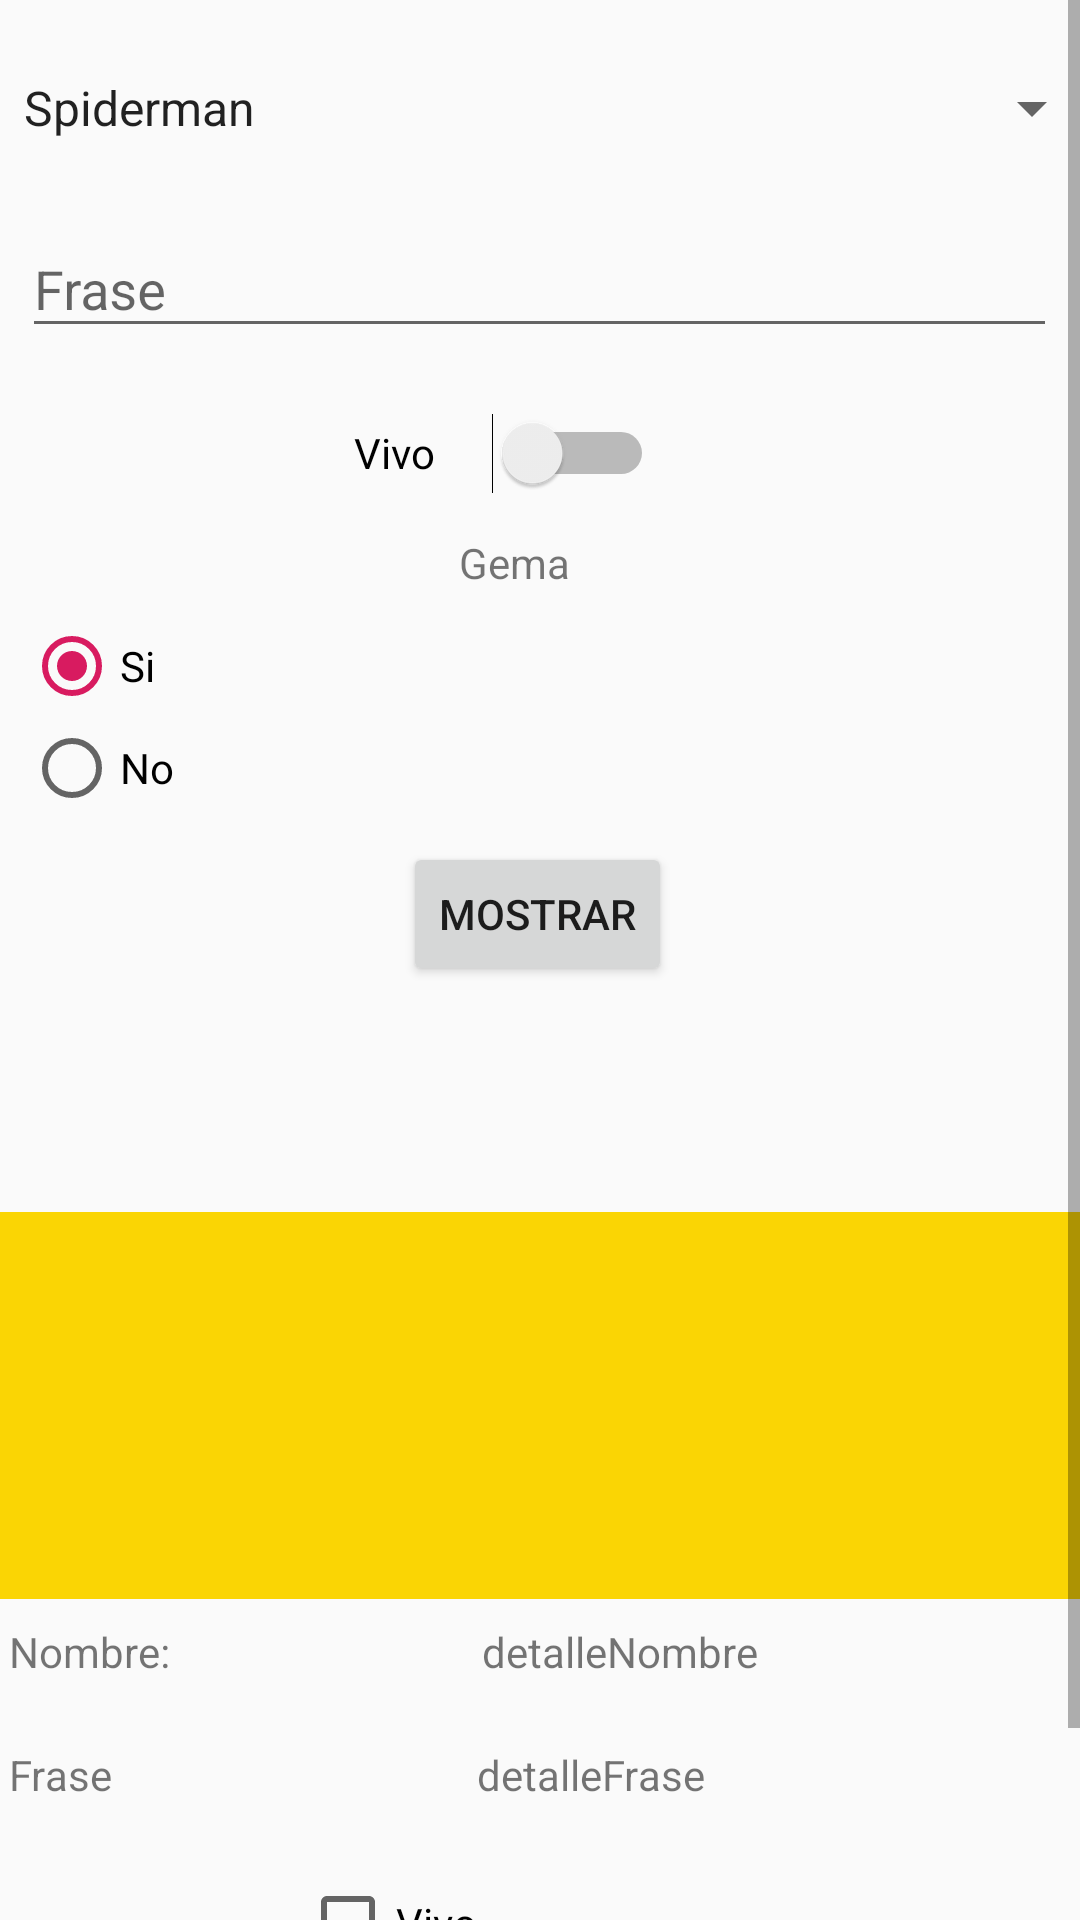

The Android layout XML behind this screen, and the referenced resources:
<!-- AndroidManifest.xml: application theme AppTheme -->
<!-- res/layout/activity_avengers.xml -->
<?xml version="1.0" encoding="utf-8"?>
<ScrollView xmlns:android="http://schemas.android.com/apk/res/android"
    xmlns:app="http://schemas.android.com/apk/res-auto"
    xmlns:tools="http://schemas.android.com/tools"
    android:layout_width="match_parent"
    android:layout_height="match_parent"
    tools:context=".componets.Avengers.Avengers">

    <android.support.constraint.ConstraintLayout
        android:layout_width="wrap_content"
        android:layout_height="wrap_content"

        >

        <android.support.constraint.ConstraintLayout
            android:id="@+id/formulario"
            android:layout_width="match_parent"
            android:layout_height="328dp"
            android:layout_marginTop="8dp"
            app:layout_constraintEnd_toEndOf="parent"
            app:layout_constraintStart_toStartOf="parent"
            app:layout_constraintTop_toTopOf="parent">

            <Spinner
                android:id="@+id/spinnerNombreAvenger"
                android:layout_width="368dp"
                android:layout_height="wrap_content"
                android:layout_marginTop="16dp"
                android:entries="@array/avengers"
                app:layout_constraintEnd_toEndOf="parent"
                app:layout_constraintHorizontal_bias="0.0"
                app:layout_constraintStart_toStartOf="parent"
                app:layout_constraintTop_toTopOf="parent" />

            <android.support.design.widget.TextInputLayout
                android:id="@+id/textInputLayout"
                android:layout_width="345dp"
                android:layout_height="52dp"
                android:layout_marginStart="8dp"
                android:layout_marginTop="16dp"
                android:layout_marginEnd="8dp"
                app:layout_constraintEnd_toEndOf="parent"
                app:layout_constraintHorizontal_bias="0.571"
                app:layout_constraintStart_toStartOf="parent"
                app:layout_constraintTop_toBottomOf="@+id/spinnerNombreAvenger">

                <android.support.design.widget.TextInputEditText
                    android:id="@+id/textInputLayoutAvenger"
                    android:layout_width="match_parent"
                    android:layout_height="wrap_content"
                    android:hint="Frase" />

            </android.support.design.widget.TextInputLayout>

            <Switch
                android:id="@+id/vivo"
                android:layout_width="100dp"
                android:layout_height="38dp"
                android:layout_marginStart="50dp"
                android:layout_marginTop="16dp"
                android:layout_marginEnd="50dp"
                android:text="Vivo"
                app:layout_constraintEnd_toEndOf="parent"
                app:layout_constraintHorizontal_bias="0.424"
                app:layout_constraintStart_toStartOf="parent"
                app:layout_constraintTop_toBottomOf="@+id/textInputLayout" />

            <RadioGroup
                android:id="@+id/radioGroupSiNo"
                android:layout_width="0dp"
                android:layout_height="68dp"
                android:layout_marginStart="8dp"
                android:layout_marginTop="8dp"
                android:layout_marginEnd="8dp"
                app:layout_constraintEnd_toEndOf="parent"
                app:layout_constraintHorizontal_bias="0.0"
                app:layout_constraintStart_toStartOf="parent"
                app:layout_constraintTop_toBottomOf="@+id/textView2">

                <RadioButton
                    android:id="@+id/si"
                    android:layout_width="match_parent"
                    android:layout_height="wrap_content"
                    android:layout_weight="1"
                    android:text="Si"
                    android:checked="true"/>

                <RadioButton
                    android:id="@+id/no"
                    android:layout_width="match_parent"
                    android:layout_height="wrap_content"
                    android:layout_weight="1"
                    android:text="No" />
            </RadioGroup>

            <TextView
                android:id="@+id/textView2"
                android:layout_width="wrap_content"
                android:layout_height="wrap_content"
                android:layout_marginStart="140dp"
                android:layout_marginTop="8dp"
                android:layout_marginEnd="170dp"
                android:text="Gema"
                app:layout_constraintEnd_toEndOf="parent"
                app:layout_constraintHorizontal_bias="1.0"
                app:layout_constraintStart_toStartOf="parent"
                app:layout_constraintTop_toBottomOf="@+id/vivo" />

            <Button
                android:id="@+id/mostar"
                android:layout_width="wrap_content"
                android:layout_height="wrap_content"
                android:layout_marginStart="139dp"
                android:layout_marginTop="8dp"
                android:layout_marginEnd="141dp"
                android:layout_marginBottom="8dp"
                android:text="Mostrar"
                app:layout_constraintBottom_toBottomOf="parent"
                app:layout_constraintEnd_toEndOf="parent"
                app:layout_constraintStart_toStartOf="parent"
                app:layout_constraintTop_toBottomOf="@+id/radioGroupSiNo" />
        </android.support.constraint.ConstraintLayout>

        <android.support.constraint.ConstraintLayout
            android:id="@+id/detalle"
            android:layout_width="0dp"
            android:layout_height="319dp"
            android:layout_marginTop="56dp"
            app:layout_constraintEnd_toEndOf="parent"
            app:layout_constraintStart_toStartOf="parent"
            app:layout_constraintTop_toBottomOf="@+id/formulario">

            <ImageView
                android:id="@+id/imagenPrincipalAvengers"
                android:layout_width="368dp"
                android:layout_height="129dp"
                android:layout_marginTop="12dp"
                app:layout_constraintEnd_toEndOf="parent"
                app:layout_constraintHorizontal_bias="1.0"
                app:layout_constraintStart_toStartOf="parent"
                app:layout_constraintTop_toTopOf="parent"
                app:srcCompat="@color/colorTestTwo" />

            <LinearLayout
                android:id="@+id/linearLayout2"
                android:layout_width="354dp"
                android:layout_height="33dp"
                android:layout_marginStart="8dp"
                android:layout_marginTop="8dp"
                android:layout_marginEnd="8dp"
                android:orientation="horizontal"
                app:layout_constraintEnd_toEndOf="parent"
                app:layout_constraintStart_toStartOf="parent"
                app:layout_constraintTop_toBottomOf="@+id/imagenPrincipalAvengers">

                <TextView
                    android:id="@+id/textView4"
                    android:layout_width="wrap_content"
                    android:layout_height="wrap_content"
                    android:layout_weight="1"
                    android:text="Nombre:" />

                <TextView
                    android:id="@+id/detalleNombre"
                    android:layout_width="wrap_content"
                    android:layout_height="wrap_content"
                    android:layout_weight="1"
                    android:text="detalleNombre" />
            </LinearLayout>

            <LinearLayout
                android:id="@+id/linearLayout3"
                android:layout_width="354dp"
                android:layout_height="35dp"
                android:layout_marginStart="8dp"
                android:layout_marginTop="8dp"
                android:layout_marginEnd="8dp"
                android:orientation="horizontal"
                app:layout_constraintEnd_toEndOf="parent"
                app:layout_constraintStart_toStartOf="parent"
                app:layout_constraintTop_toBottomOf="@+id/linearLayout2">

                <TextView
                    android:id="@+id/textView6"
                    android:layout_width="wrap_content"
                    android:layout_height="wrap_content"
                    android:layout_weight="1"
                    android:text="Frase" />

                <TextView
                    android:id="@+id/detalleFrase"
                    android:layout_width="wrap_content"
                    android:layout_height="wrap_content"
                    android:layout_weight="1"
                    android:text="detalleFrase" />
            </LinearLayout>

            <CheckBox
                android:id="@+id/detalleVivo"
                android:layout_width="0dp"
                android:layout_height="wrap_content"
                android:layout_marginStart="100dp"
                android:layout_marginTop="8dp"
                android:layout_marginEnd="100dp"
                android:text="Vivo"
                app:layout_constraintEnd_toEndOf="parent"
                app:layout_constraintHorizontal_bias="1.0"
                app:layout_constraintStart_toStartOf="parent"
                app:layout_constraintTop_toBottomOf="@+id/linearLayout3" />

            <CheckBox
                android:id="@+id/detalleGema"
                android:layout_width="0dp"
                android:layout_height="wrap_content"
                android:layout_marginStart="100dp"
                android:layout_marginTop="8dp"
                android:layout_marginEnd="103dp"
                android:text="Gema"
                app:layout_constraintEnd_toEndOf="parent"
                app:layout_constraintStart_toStartOf="parent"
                app:layout_constraintTop_toBottomOf="@+id/detalleVivo" />
        </android.support.constraint.ConstraintLayout>

    </android.support.constraint.ConstraintLayout>


</ScrollView>
<!-- resources referenced by this layout -->
<resources>
  <string-array name="avengers">
          <item>Spiderman</item>
          <item>Iron Man</item>
          <item>Thor</item>
          <item>Capitan America</item>
      </string-array>
  <color name="colorTestTwo">#fad504</color>
  <style name="AppTheme" parent="Theme.AppCompat.Light.DarkActionBar">
          
          <item name="colorPrimary">@color/colorPrimary</item>
          <item name="colorPrimaryDark">@color/colorPrimaryDark</item>
          <item name="colorAccent">@color/colorAccent</item>
      </style>
  <color name="colorPrimary">#008577</color>
  <color name="colorPrimaryDark">#00574B</color>
  <color name="colorAccent">#d81b60</color>
</resources>
